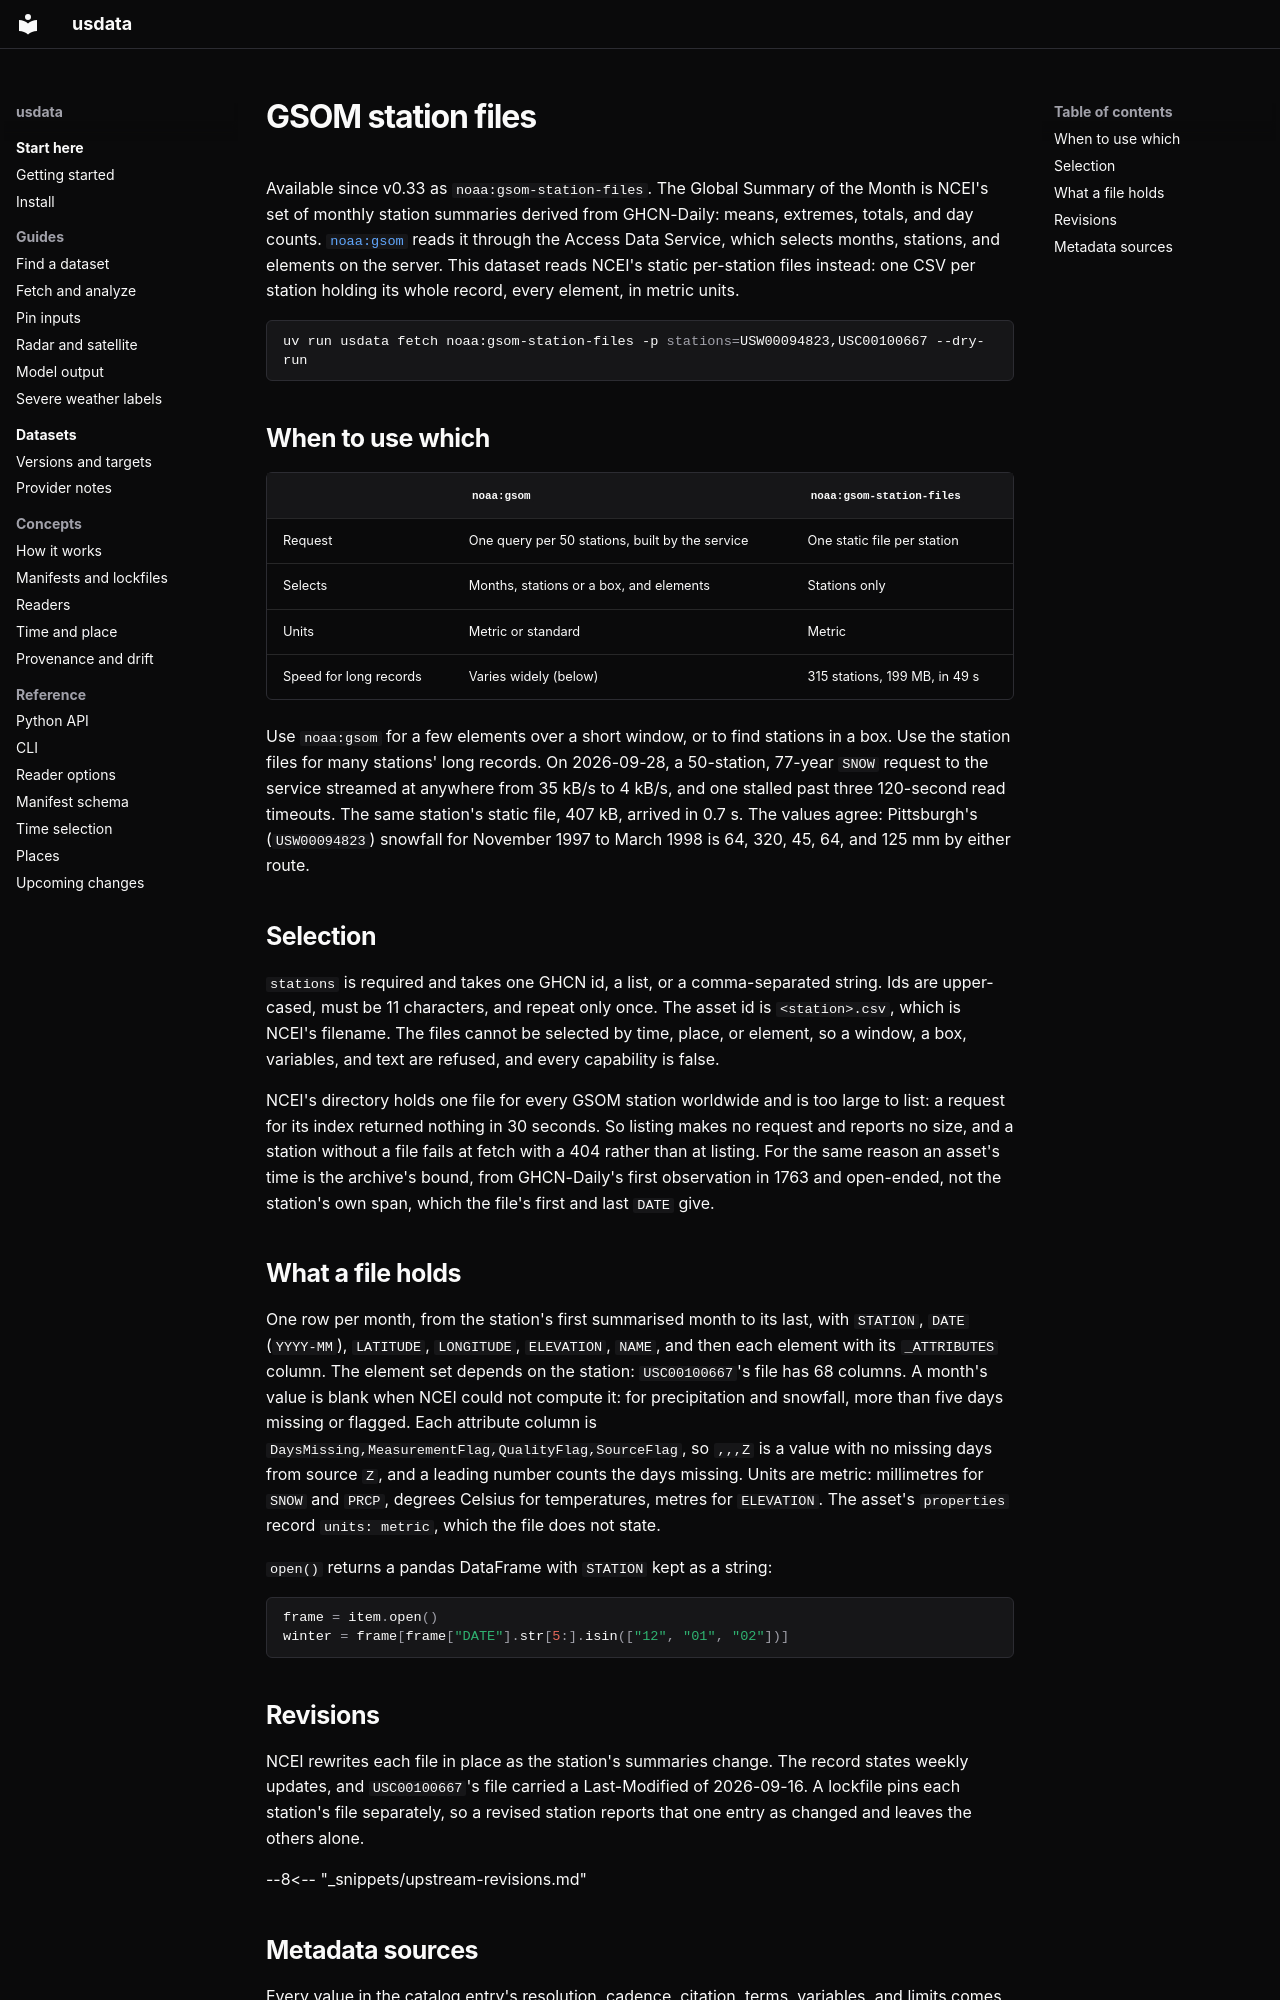

repository: jakeryderv/usdata · page: providers/noaa-gsom-station-files/index.html · generator: mkdocs

# GSOM station files

Available since v0.33 as `noaa:gsom-station-files`. The Global Summary of the
Month is NCEI's set of monthly station summaries derived from GHCN-Daily:
means, extremes, totals, and day counts. [`noaa:gsom`](noaa-gsom.md) reads it
through the Access Data Service, which selects months, stations, and elements
on the server. This dataset reads NCEI's static per-station files instead: one
CSV per station holding its whole record, every element, in metric units.

```sh
uv run usdata fetch noaa:gsom-station-files -p stations=USW00094823,USC00100667 --dry-run
```

## When to use which

| | `noaa:gsom` | `noaa:gsom-station-files` |
|---|---|---|
| Request | One query per 50 stations, built by the service | One static file per station |
| Selects | Months, stations or a box, and elements | Stations only |
| Units | Metric or standard | Metric |
| Speed for long records | Varies widely (below) | 315 stations, 199 MB, in 49 s |

Use `noaa:gsom` for a few elements over a short window, or to find stations
in a box. Use the station files for many stations' long records. On
2026-09-28, a 50-station, 77-year `SNOW` request to the service streamed at
anywhere from 35 kB/s to 4 kB/s, and one stalled past three 120-second read
timeouts. The same station's static file, 407 kB, arrived in 0.7 s. The values
agree: Pittsburgh's (`USW00094823`) snowfall for November 1997 to March 1998 is
64, 320, 45, 64, and 125 mm by either route.

## Selection

`stations` is required and takes one GHCN id, a list, or a comma-separated
string. Ids are upper-cased, must be 11 characters, and repeat only once. The
asset id is `<station>.csv`, which is NCEI's filename. The files cannot be
selected by time, place, or element, so a window, a box, variables, and text
are refused, and every capability is false.

NCEI's directory holds one file for every GSOM station worldwide and is too
large to list: a request for its index returned nothing in 30 seconds. So
listing makes no request and reports no size, and a station without a file
fails at fetch with a 404 rather than at listing. For the same reason an
asset's time is the archive's bound, from GHCN-Daily's first observation in
1763 and open-ended, not the station's own span, which the file's first and
last `DATE` give.

## What a file holds

One row per month, from the station's first summarised month to its last,
with `STATION`, `DATE` (`YYYY-MM`), `LATITUDE`, `LONGITUDE`, `ELEVATION`,
`NAME`, and then each element with its `_ATTRIBUTES` column. The element set
depends on the station: `USC00100667`'s file has 68 columns. A month's value is
blank when NCEI could not compute it: for precipitation and snowfall, more
than five days missing or flagged. Each attribute column is
`DaysMissing,MeasurementFlag,QualityFlag,SourceFlag`, so `,,,Z` is a value with
no missing days from source `Z`, and a leading number counts the days missing. Units
are metric: millimetres for `SNOW` and `PRCP`, degrees Celsius for
temperatures, metres for `ELEVATION`. The asset's `properties` record
`units: metric`, which the file does not state.

`open()` returns a pandas DataFrame with `STATION` kept as a string:

```python
frame = item.open()
winter = frame[frame["DATE"].str[5:].isin(["12", "01", "02"])]
```

## Revisions

NCEI rewrites each file in place as the station's summaries change. The
record states weekly updates, and `USC00100667`'s file carried a Last-Modified
of 2026-09-16. A lockfile pins each station's file separately, so a revised
station reports that one entry as changed and leaves the others alone.

--8<-- "_snippets/upstream-revisions.md"
